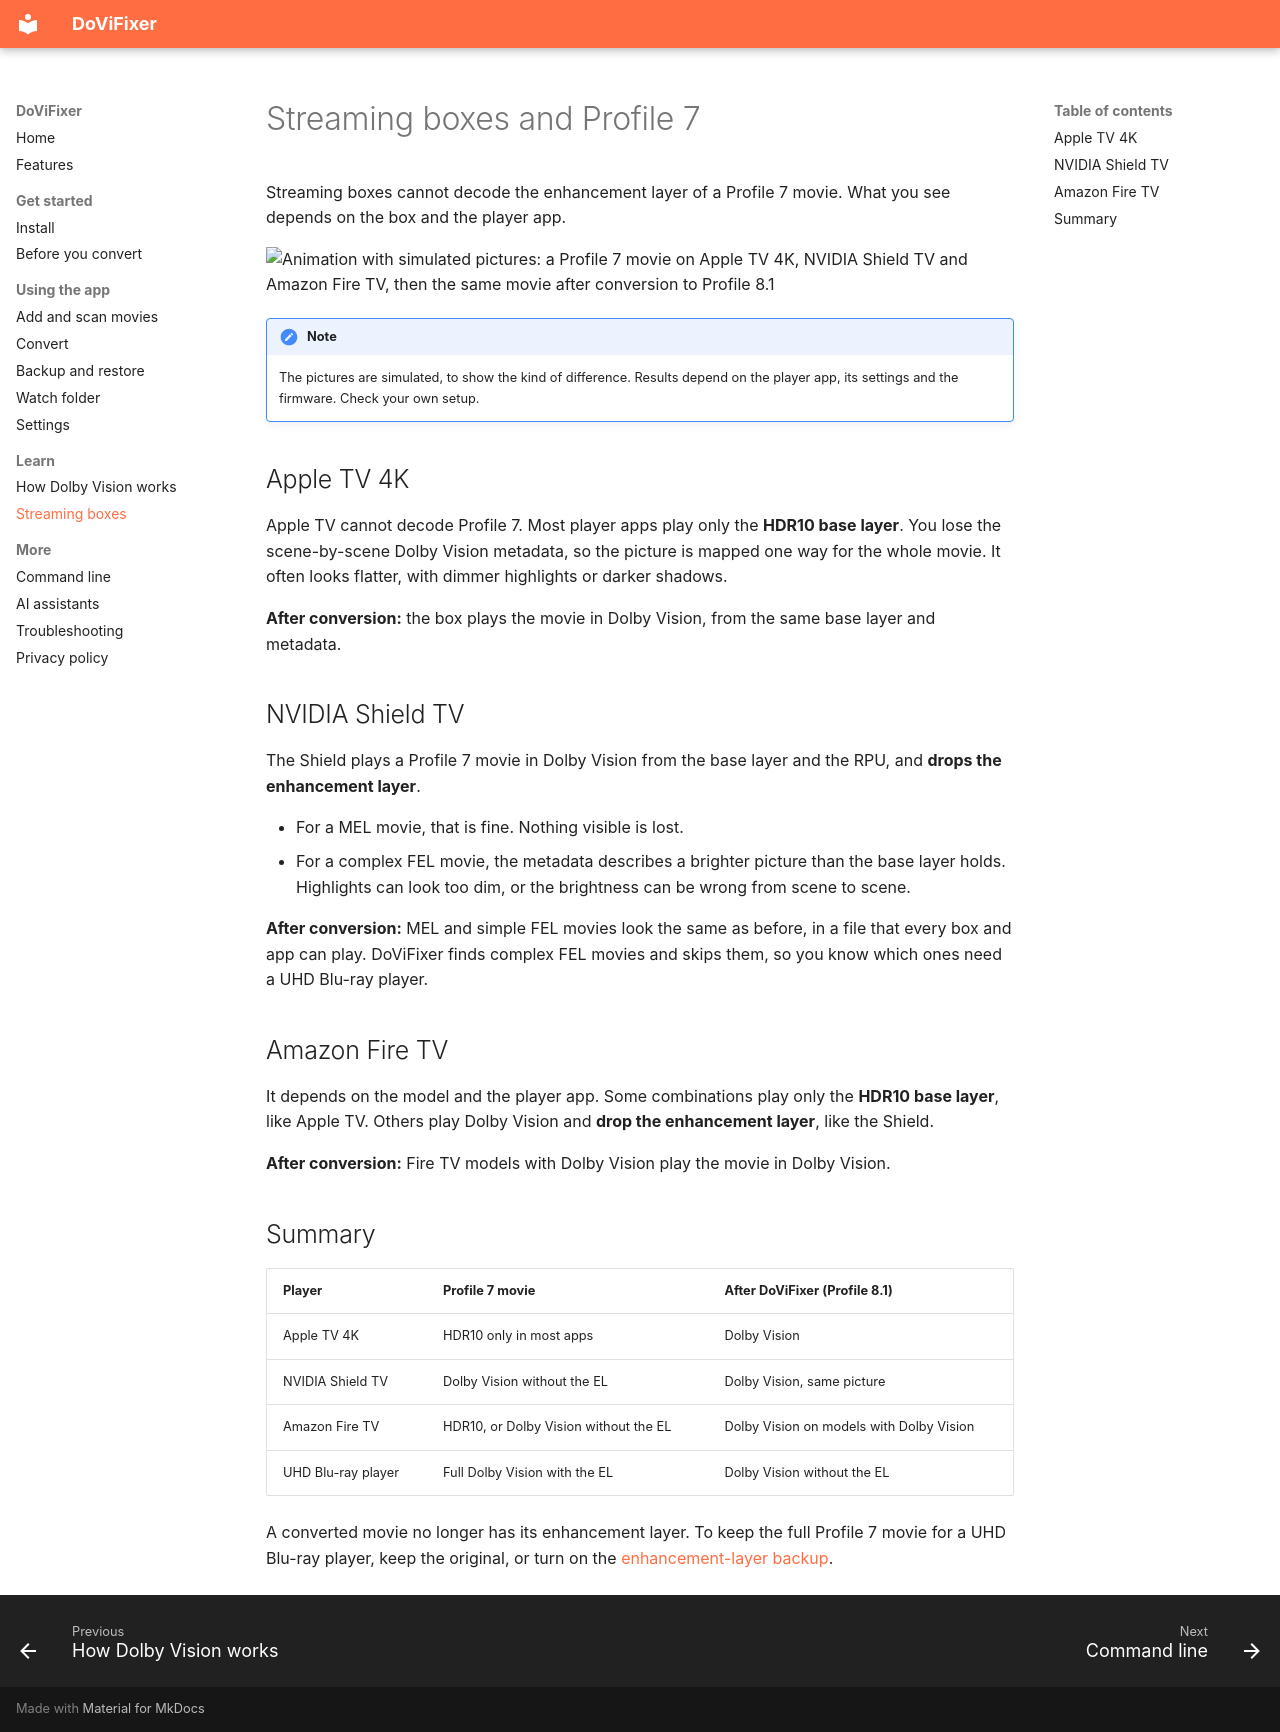

repository: gbolotin/DoViFixer · page: devices/index.html · generator: mkdocs

# Streaming boxes and Profile 7

Streaming boxes cannot decode the enhancement layer of a Profile 7 movie. What you see depends on the box and the player app.

<img class="illustration" src="../assets/playback.svg" alt="Animation with simulated pictures: a Profile 7 movie on Apple TV 4K, NVIDIA Shield TV and Amazon Fire TV, then the same movie after conversion to Profile 8.1">

!!! note
    The pictures are simulated, to show the kind of difference. Results depend on the player app, its settings and the firmware. Check your own setup.

## Apple TV 4K

Apple TV cannot decode Profile 7. Most player apps play only the **HDR10 base layer**. You lose the scene-by-scene Dolby Vision metadata, so the picture is mapped one way for the whole movie. It often looks flatter, with dimmer highlights or darker shadows.

**After conversion:** the box plays the movie in Dolby Vision, from the same base layer and metadata.

## NVIDIA Shield TV

The Shield plays a Profile 7 movie in Dolby Vision from the base layer and the RPU, and **drops the enhancement layer**.

- For a MEL movie, that is fine. Nothing visible is lost.
- For a complex FEL movie, the metadata describes a brighter picture than the base layer holds. Highlights can look too dim, or the brightness can be wrong from scene to scene.

**After conversion:** MEL and simple FEL movies look the same as before, in a file that every box and app can play. DoViFixer finds complex FEL movies and skips them, so you know which ones need a UHD Blu-ray player.

## Amazon Fire TV

It depends on the model and the player app. Some combinations play only the **HDR10 base layer**, like Apple TV. Others play Dolby Vision and **drop the enhancement layer**, like the Shield.

**After conversion:** Fire TV models with Dolby Vision play the movie in Dolby Vision.

## Summary

| Player | Profile 7 movie | After DoViFixer (Profile 8.1) |
| --- | --- | --- |
| Apple TV 4K | HDR10 only in most apps | Dolby Vision |
| NVIDIA Shield TV | Dolby Vision without the EL | Dolby Vision, same picture |
| Amazon Fire TV | HDR10, or Dolby Vision without the EL | Dolby Vision on models with Dolby Vision |
| UHD Blu-ray player | Full Dolby Vision with the EL | Dolby Vision without the EL |

A converted movie no longer has its enhancement layer. To keep the full Profile 7 movie for a UHD Blu-ray player, keep the original, or turn on the [enhancement-layer backup](guide/restore.md).
